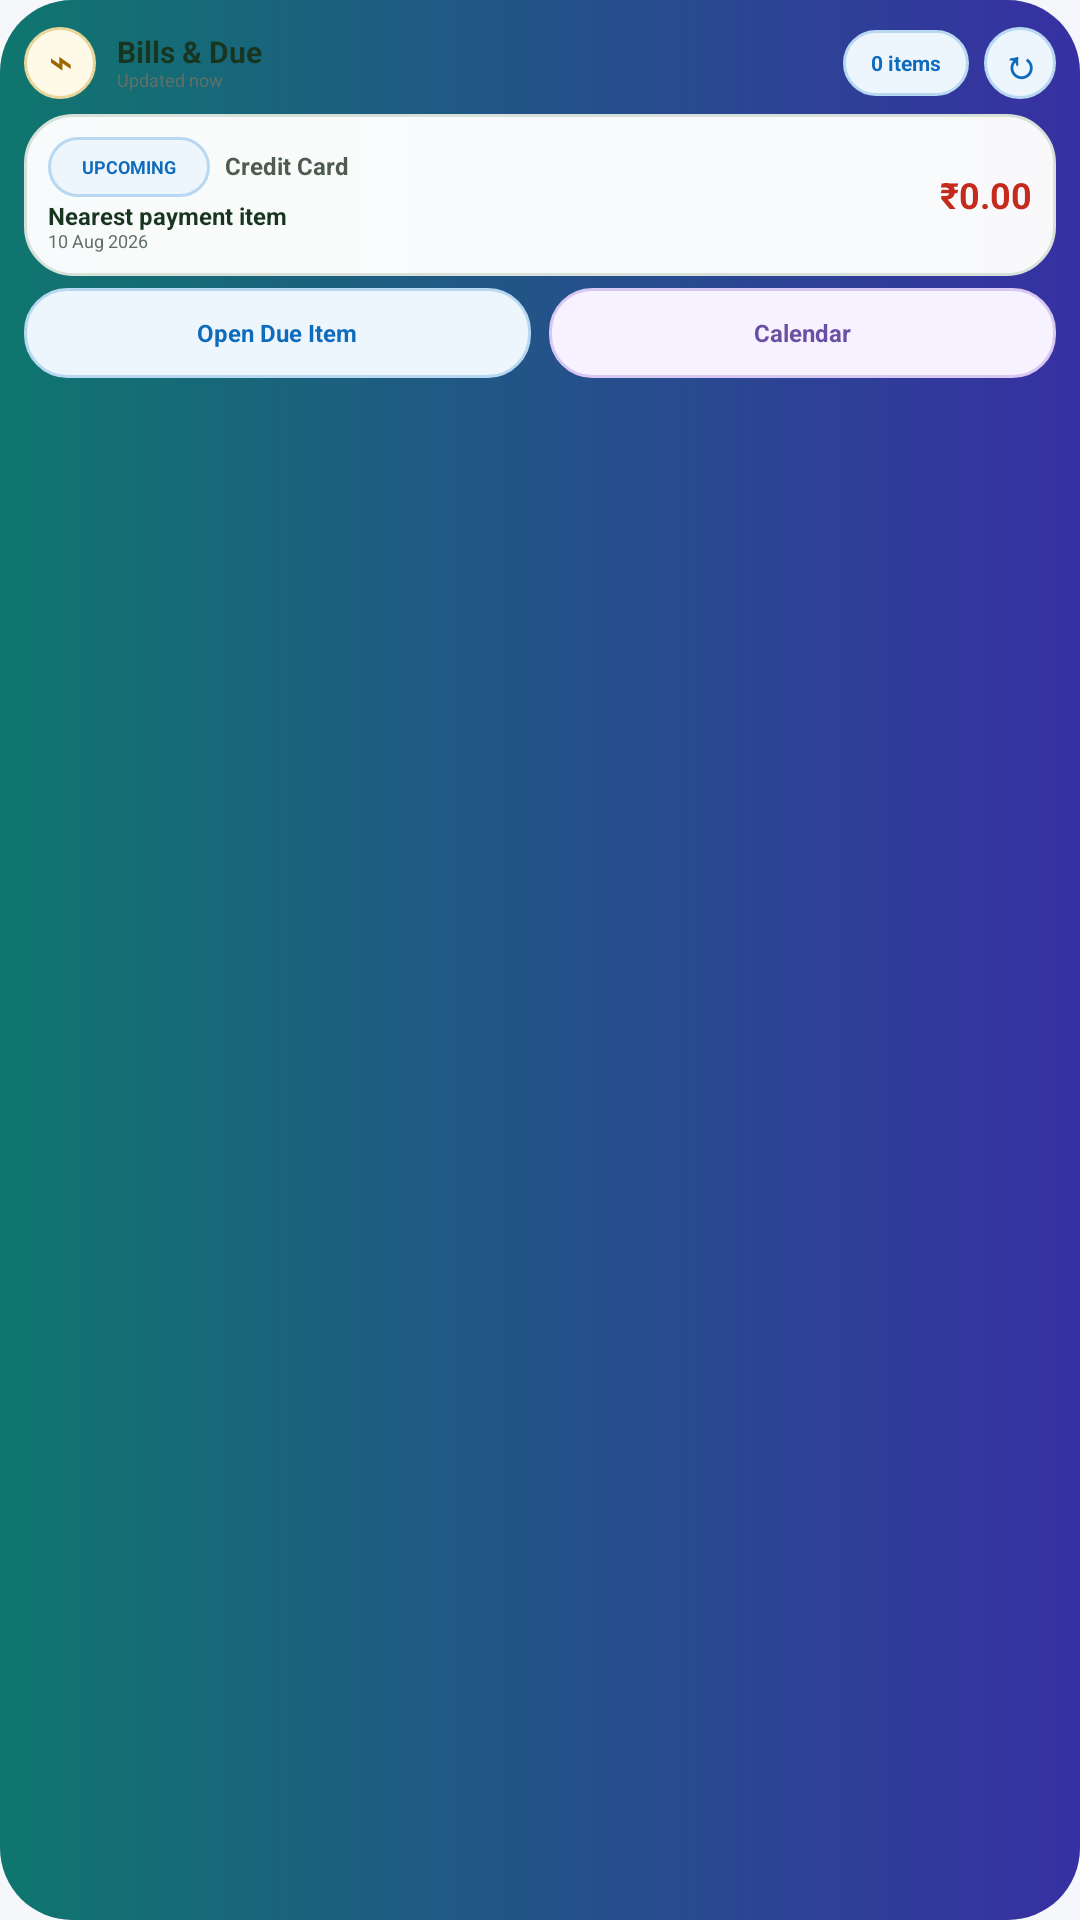

Reconstruct the res/layout file that produces this screen, plus the resources it refers to.
<!-- AndroidManifest.xml: application theme Theme.MoneyManagerPro -->
<!-- res/layout/widget_due_reminders.xml -->
<?xml version="1.0" encoding="utf-8"?>
<LinearLayout xmlns:android="http://schemas.android.com/apk/res/android"
    android:id="@+id/widgetDueRoot"
    android:layout_width="match_parent"
    android:layout_height="match_parent"
    android:background="@drawable/widget_background"
    android:orientation="vertical"
    android:padding="8dp">

    <LinearLayout
        android:layout_width="match_parent"
        android:layout_height="26dp"
        android:gravity="center_vertical"
        android:orientation="horizontal">
        <TextView
            android:layout_width="24dp"
            android:layout_height="24dp"
            android:background="@drawable/widget_surface_warning"
            android:gravity="center"
            android:text="⌁"
            android:textColor="#9A6700"
            android:textSize="13sp"
            android:textStyle="bold" />
        <LinearLayout
            android:layout_width="0dp"
            android:layout_height="wrap_content"
            android:layout_marginStart="7dp"
            android:layout_weight="1"
            android:orientation="vertical">
            <TextView
                android:layout_width="match_parent"
                android:layout_height="wrap_content"
                android:includeFontPadding="false"
                android:text="Bills &amp; Due"
                android:textColor="#17351F"
                android:textSize="10sp"
                android:textStyle="bold" />
            <TextView
                android:id="@+id/widgetDueUpdated"
                android:layout_width="match_parent"
                android:layout_height="wrap_content"
                android:includeFontPadding="false"
                android:text="Updated now"
                android:textColor="#617067"
                android:textSize="6sp" />
        </LinearLayout>
        <TextView
            android:id="@+id/widgetDueCount"
            android:layout_width="wrap_content"
            android:layout_height="22dp"
            android:background="@drawable/widget_surface_blue"
            android:gravity="center"
            android:minWidth="42dp"
            android:paddingStart="6dp"
            android:paddingEnd="6dp"
            android:text="0 items"
            android:textColor="#0F6CBD"
            android:textSize="7sp"
            android:textStyle="bold" />
        <TextView
            android:id="@+id/widgetDueRefresh"
            android:layout_width="24dp"
            android:layout_height="24dp"
            android:layout_marginStart="5dp"
            android:background="@drawable/widget_surface_blue"
            android:gravity="center"
            android:text="↻"
            android:textColor="#0F6CBD"
            android:textSize="13sp"
            android:textStyle="bold" />
    </LinearLayout>

    <LinearLayout
        android:id="@+id/widgetDueMainCard"
        android:layout_width="match_parent"
        android:layout_height="54dp"
        android:layout_marginTop="4dp"
        android:background="@drawable/widget_surface_white"
        android:gravity="center_vertical"
        android:orientation="horizontal"
        android:paddingStart="8dp"
        android:paddingEnd="8dp">
        <LinearLayout
            android:layout_width="0dp"
            android:layout_height="wrap_content"
            android:layout_weight="1"
            android:orientation="vertical">
            <LinearLayout
                android:layout_width="match_parent"
                android:layout_height="wrap_content"
                android:gravity="center_vertical"
                android:orientation="horizontal">
                <TextView
                    android:id="@+id/widgetDueStatus"
                    android:layout_width="wrap_content"
                    android:layout_height="20dp"
                    android:background="@drawable/widget_surface_blue"
                    android:gravity="center"
                    android:minWidth="54dp"
                    android:paddingStart="5dp"
                    android:paddingEnd="5dp"
                    android:text="UPCOMING"
                    android:textColor="#0F6CBD"
                    android:textSize="6sp"
                    android:textStyle="bold" />
                <TextView
                    android:id="@+id/widgetDueType"
                    android:layout_width="0dp"
                    android:layout_height="wrap_content"
                    android:layout_marginStart="5dp"
                    android:layout_weight="1"
                    android:includeFontPadding="false"
                    android:maxLines="1"
                    android:text="Credit Card"
                    android:textColor="#4D5B51"
                    android:textSize="8sp"
                    android:textStyle="bold" />
            </LinearLayout>
            <TextView
                android:id="@+id/widgetDueDetail"
                android:layout_width="match_parent"
                android:layout_height="wrap_content"
                android:layout_marginTop="2dp"
                android:ellipsize="end"
                android:includeFontPadding="false"
                android:maxLines="1"
                android:text="Nearest payment item"
                android:textColor="#17351F"
                android:textSize="8sp"
                android:textStyle="bold" />
            <TextView
                android:id="@+id/widgetDueDate"
                android:layout_width="match_parent"
                android:layout_height="wrap_content"
                android:includeFontPadding="false"
                android:text="10 Aug 2026"
                android:textColor="#617067"
                android:textSize="6sp" />
        </LinearLayout>
        <TextView
            android:id="@+id/widgetDueAmount"
            android:layout_width="wrap_content"
            android:layout_height="wrap_content"
            android:layout_marginStart="6dp"
            android:maxLines="1"
            android:text="₹0.00"
            android:textColor="#C42B1C"
            android:textSize="12sp"
            android:textStyle="bold" />
    </LinearLayout>

    <LinearLayout
        android:id="@+id/widgetDueActionsRow"
        android:layout_width="match_parent"
        android:layout_height="30dp"
        android:layout_marginTop="4dp"
        android:orientation="horizontal">
        <TextView
            android:id="@+id/widgetDueOpen"
            android:layout_width="0dp"
            android:layout_height="match_parent"
            android:layout_marginEnd="3dp"
            android:layout_weight="1"
            android:background="@drawable/widget_surface_blue"
            android:gravity="center"
            android:text="Open Due Item"
            android:textColor="#0F6CBD"
            android:textSize="8sp"
            android:textStyle="bold" />
        <TextView
            android:id="@+id/widgetDueCalendar"
            android:layout_width="0dp"
            android:layout_height="match_parent"
            android:layout_marginStart="3dp"
            android:layout_weight="1"
            android:background="@drawable/widget_surface_purple"
            android:gravity="center"
            android:text="Calendar"
            android:textColor="#6B4FA3"
            android:textSize="8sp"
            android:textStyle="bold" />
    </LinearLayout>
</LinearLayout>
<!-- resources referenced by this layout -->
<resources>
  <!-- drawable widget_background (drawable) -->
  <?xml version="1.0" encoding="utf-8"?>
  <shape xmlns:android="http://schemas.android.com/apk/res/android"
      android:shape="rectangle">
  
      <gradient
          android:angle="0"
          android:endColor="#3730A3"
          android:startColor="#0F766E" />
  
      <corners android:radius="24dp" />
  
  </shape>
  <!-- drawable widget_surface_blue (drawable) -->
  <?xml version="1.0" encoding="utf-8"?>
  <shape xmlns:android="http://schemas.android.com/apk/res/android" android:shape="rectangle">
      <solid android:color="#EEF6FD" />
      <stroke android:width="1dp" android:color="#B8D8F2" />
      <corners android:radius="14dp" />
  </shape>
  <!-- drawable widget_surface_purple (drawable) -->
  <?xml version="1.0" encoding="utf-8"?>
  <shape xmlns:android="http://schemas.android.com/apk/res/android" android:shape="rectangle">
      <solid android:color="#F7F2FF" />
      <stroke android:width="1dp" android:color="#D8C7F2" />
      <corners android:radius="14dp" />
  </shape>
  <!-- drawable widget_surface_warning (drawable) -->
  <?xml version="1.0" encoding="utf-8"?>
  <shape xmlns:android="http://schemas.android.com/apk/res/android" android:shape="rectangle">
      <solid android:color="#FFF9E8" />
      <stroke android:width="1dp" android:color="#E7D59B" />
      <corners android:radius="14dp" />
  </shape>
  <!-- drawable widget_surface_white (drawable) -->
  <?xml version="1.0" encoding="utf-8"?>
  <shape xmlns:android="http://schemas.android.com/apk/res/android" android:shape="rectangle">
      <solid android:color="#F8FFFFFF" />
      <stroke android:width="1dp" android:color="#D7E1D9" />
      <corners android:radius="16dp" />
  </shape>
  <style name="Theme.MoneyManagerPro" parent="Base.Theme.MoneyManagerPro" />
  <color name="primary">#107C10</color>
  <color name="text_on_primary">#FFFFFF</color>
  <color name="income_light">#EAF7EE</color>
  <color name="primaryDark">#0B5A0B</color>
  <color name="secondary">#0F6CBD</color>
  <color name="text_on_secondary">#FFFFFF</color>
  <color name="info_surface">#EEF6FF</color>
  <color name="secondaryDark">#0B4F8A</color>
  <color name="purple">#6B4FA3</color>
  <color name="white">#FFFFFF</color>
  <color name="purple_surface">#FAF6FF</color>
  <color name="app_background">#F5F7FA</color>
  <color name="app_surface">#FFFFFF</color>
  <color name="app_text_primary">#202124</color>
  <color name="app_surface_soft">#F1F4F8</color>
  <color name="app_text_secondary">#667085</color>
  <color name="app_outline">#D0D7E2</color>
  <color name="app_outline_soft">#E2E7EE</color>
  <color name="error">#C42B1C</color>
  <color name="error_surface">#FFF4F2</color>
  <color name="expense_dark">#8F1D14</color>
  <color name="app_surface_muted">#E9EDF3</color>
  <color name="app_divider">#E5E9EF</color>
  <color name="status_bar_color">#F5F7FA</color>
  <color name="navigation_bar_color">#FFFFFF</color>
</resources>
